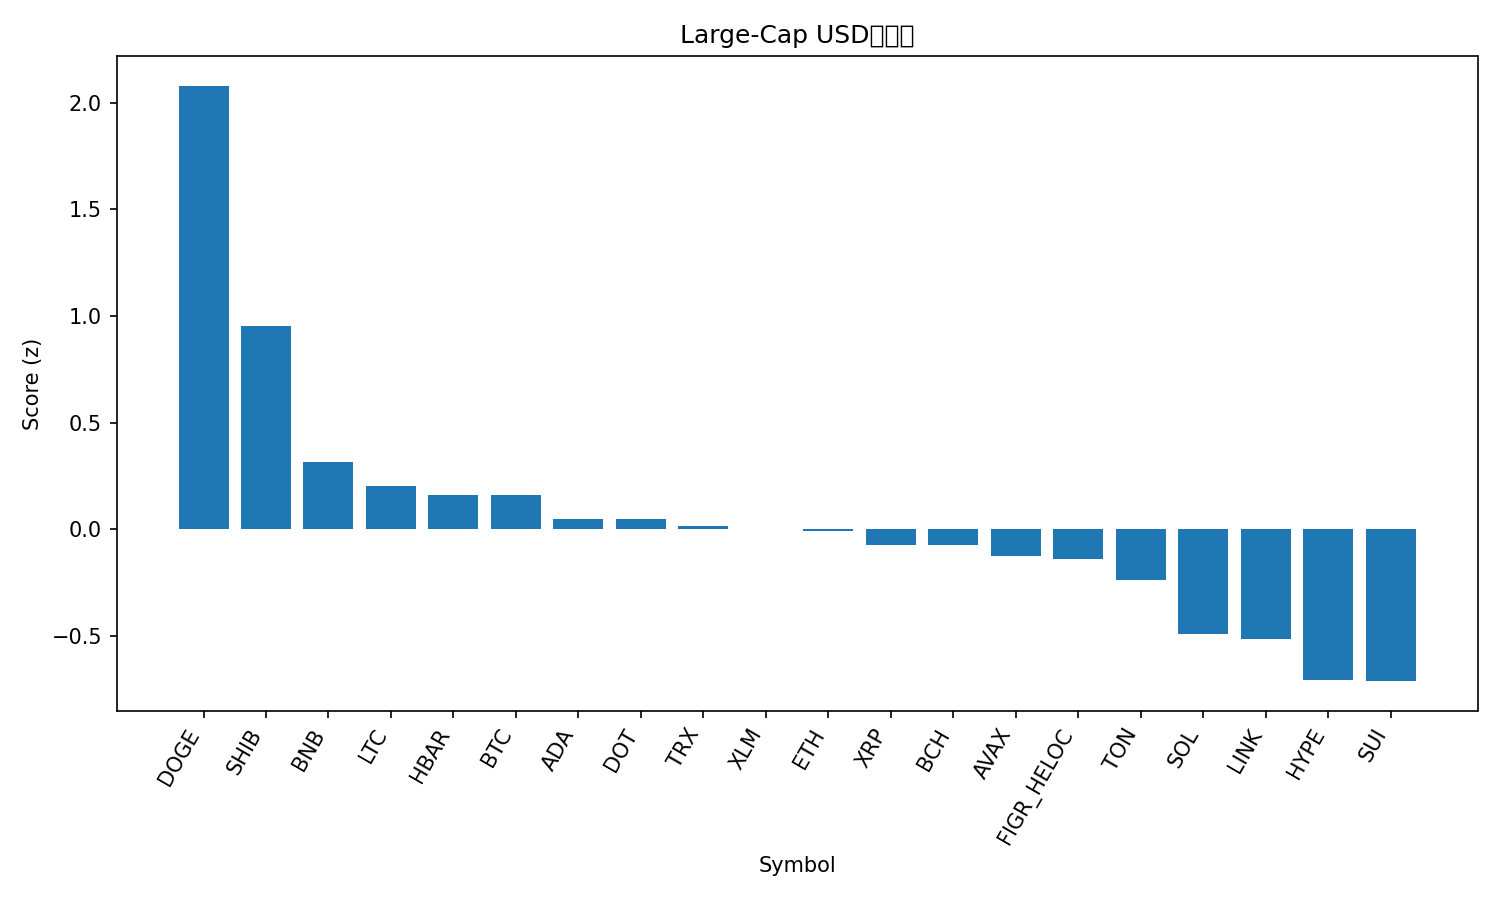

Data behind this chart, as committed beside it:
rank, name, symbol, price, pct_1h, pct_24h, pct_7d, pct_1h_vs_btc, pct_24h_vs_btc, pct_7d_vs_btc, market_cap_rank, market_cap, volume_usd, score
1, Dogecoin, DOGE, 0.2949, -0.4493, 11.95, 37.77, -0.2335, 11.62, 33.34, 8, 44491613879, 7831628610, 2.079
2, Shiba Inu, SHIB, 1.442e-05, -0.7505, 8.441, 17.78, -0.5347, 8.11, 13.35, 28, 8491199016, 620067353, 0.9532
3, BNB, BNB, 934.8, -0.4403, 2.783, 8.539, -0.2245, 2.453, 4.11, 6, 130057536329, 1682211345, 0.3132
4, Litecoin, LTC, 119.4, -0.5179, 2.687, 7.078, -0.302, 2.357, 2.649, 26, 9102016876, 709875703, 0.2048
5, Hedera, HBAR, 0.2499, -0.9475, 3.635, 15.62, -0.7317, 3.305, 11.19, 25, 10595987130, 266191044, 0.1615
6, Bitcoin, BTC, 115742, -0.2158, 0.3305, 4.429, 0.0, 0.0, 0.0, 1, 2305135086289, 41405969370, 0.1587
7, Cardano, ADA, 0.9347, -1.196, 4.709, 13.49, -0.9804, 4.378, 9.064, 10, 34110005374, 2450303951, 0.0493
8, Polkadot, DOT, 4.52, -1.665, 6.891, 18.72, -1.449, 6.56, 14.29, 33, 6886380436, 482188934, 0.0485
9, TRON, TRX, 0.3514, -0.4505, 0.8546, 6.193, -0.2347, 0.5241, 1.763, 11, 33283585032, 712116588, 0.01662
10, Stellar, XLM, 0.4067, -1.055, 3.349, 13.89, -0.8394, 3.018, 9.464, 19, 12929217948, 307213166, 0.001714
11, Ethereum, ETH, 4678, -0.8749, 2.544, 8.816, -0.6591, 2.214, 4.386, 2, 564175870606, 38031163391, -0.007036
12, XRP, XRP, 3.13, -1.014, 2.779, 11.58, -0.7984, 2.449, 7.148, 3, 186673186741, 6205663637, -0.07281
13, Bitcoin Cash, BCH, 599.4, -0.5372, 1.527, 1.6, -0.3214, 1.197, -2.83, 23, 11944131727, 349657274, -0.0735
14, Avalanche, AVAX, 29.85, -1.665, 4.658, 23.07, -1.449, 4.328, 18.65, 20, 12608799349, 1566801746, -0.1248
15, Figure Heloc, FIGR_HELOC, 1.011, 0.0, -2.404, 0.6703, 0.2158, -2.734, -3.759, 22, 12521055584, 29057232, -0.14
16, Toncoin, TON, 3.23, -0.791, 1.021, 6.122, -0.5751, 0.6905, 1.693, 30, 8296768647, 182881104, -0.2401
17, Solana, SOL, 239.3, -1.219, -0.5964, 18.29, -1.003, -0.9268, 13.86, 5, 129891931319, 9820442621, -0.4926
18, Chainlink, LINK, 24.93, -1.373, 1.448, 12.38, -1.157, 1.117, 7.951, 13, 16908388072, 1214246021, -0.5166
19, Hyperliquid, HYPE, 55.81, -1.416, -1.061, 19.17, -1.2, -1.392, 14.75, 15, 15107003523, 571137677, -0.7085
20, Sui, SUI, 3.77, -1.944, 3.588, 12.56, -1.728, 3.258, 8.13, 17, 13487412720, 1464432509, -0.712
21, Cronos, CRO, 0.252, -0.9988, -1.196, -6.518, -0.783, -1.527, -10.95, 29, 8471889299, 53864628, -0.9563
